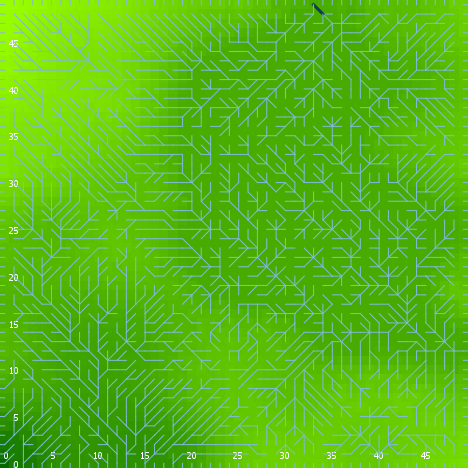

The table this chart was drawn from, first rows:
export-world data (NetLogo 6.0.4)
land_05_withInitialEcologicalCommunity.n…
06/24/2020 22:54:57:231 +0100
RANDOM STATE
0 0 -1727483681 282 0.142616789315473 fa…
GLOBALS
min-pxcor, max-pxcor, min-pycor, max-pycor, perspective, subject, nextIndex, directed-links, ticks, display-mode, ecol_brushfrequencyinflection, ecol_brushfrequencyrate, ecol_grassfrequencyinflection, ecol_grassfrequencyrate, ecol_woodfrequencyinflection, ecol_woodfrequencyrate, elevationdistribution, elev_algorithm-style, elev_featureanglerange, elev_inversioniterations, elev_noise, elev_numdepressions, elev_numprotuberances, elev_numranges
0, 49, 0, 49, 0, nobody, 2600, "UNDIRECTED", -1, "elevation (m)", 11.33, 0.0699, 0.5322, 0.06157, 30.28, 0.07529, [31.898979955502178 29.051726681909365 2…, "C#", 18.91, 1.421, 1.904, 10, 3, 41
TURTLES
who, color, heading, xcor, ycor, shape, label, label-color, breed, hidden?, size, pen-size, pen-mode, numpoints
0, 135, 227, 30, 31, "default", "", 9.9, {breed flowholders}, true, 1, 1, "up", 
1, 105, 184, 46, 36, "default", "", 9.9, {breed flowholders}, true, 1, 1, "up", 
2, 45, 327, 7, 10, "default", "", 9.9, {breed flowholders}, true, 1, 1, "up", 
3, 115, 260, 41, 47, "default", "", 9.9, {breed flowholders}, true, 1, 1, "up", 
4, 65, 4, 26, 38, "default", "", 9.9, {breed flowholders}, true, 1, 1, "up", 
5, 55, 337, 19, 30, "default", "", 9.9, {breed flowholders}, true, 1, 1, "up", 
6, 135, 133, 19, 32, "default", "", 9.9, {breed flowholders}, true, 1, 1, "up", 
7, 5, 293, 1, 5, "default", "", 9.9, {breed flowholders}, true, 1, 1, "up", 
8, 75, 147, 16, 21, "default", "", 9.9, {breed flowholders}, true, 1, 1, "up", 
9, 25, 206, 43, 24, "default", "", 9.9, {breed flowholders}, true, 1, 1, "up", 
10, 115, 212, 45, 7, "default", "", 9.9, {breed flowholders}, true, 1, 1, "up", 
11, 125, 18, 15, 25, "default", "", 9.9, {breed flowholders}, true, 1, 1, "up", 
12, 15, 223, 47, 37, "default", "", 9.9, {breed flowholders}, true, 1, 1, "up", 
13, 105, 321, 1, 23, "default", "", 9.9, {breed flowholders}, true, 1, 1, "up", 
14, 125, 10, 4, 35, "default", "", 9.9, {breed flowholders}, true, 1, 1, "up", 
15, 85, 36, 11, 16, "default", "", 9.9, {breed flowholders}, true, 1, 1, "up", 
16, 97, 90, 49, 11, "line half", "", 9.9, {breed flowholders}, false, 1, 1, "up", 
17, 65, 13, 43, 35, "default", "", 9.9, {breed flowholders}, true, 1, 1, "up", 
18, 85, 188, 5, 37, "default", "", 9.9, {breed flowholders}, true, 1, 1, "up", 
19, 105, 148, 6, 32, "default", "", 9.9, {breed flowholders}, true, 1, 1, "up", 
20, 35, 185, 14, 9, "default", "", 9.9, {breed flowholders}, true, 1, 1, "up", 
21, 135, 308, 46, 32, "default", "", 9.9, {breed flowholders}, true, 1, 1, "up", 
22, 35, 283, 47, 46, "default", "", 9.9, {breed flowholders}, true, 1, 1, "up", 
23, 95, 47, 7, 2, "default", "", 9.9, {breed flowholders}, true, 1, 1, "up", 
24, 75, 225, 10, 2, "default", "", 9.9, {breed flowholders}, true, 1, 1, "up", 
25, 125, 346, 4, 31, "default", "", 9.9, {breed flowholders}, true, 1, 1, "up", 
26, 105, 227, 3, 1, "default", "", 9.9, {breed flowholders}, true, 1, 1, "up", 
27, 25, 335, 9, 4, "default", "", 9.9, {breed flowholders}, true, 1, 1, "up", 
28, 95, 238, 12, 39, "default", "", 9.9, {breed flowholders}, true, 1, 1, "up", 
29, 15, 346, 27, 1, "default", "", 9.9, {breed flowholders}, true, 1, 1, "up", 
30, 105, 4, 25, 22, "default", "", 9.9, {breed flowholders}, true, 1, 1, "up", 
31, 115, 127, 7, 28, "default", "", 9.9, {breed flowholders}, true, 1, 1, "up", 
32, 25, 122, 3, 8, "default", "", 9.9, {breed flowholders}, true, 1, 1, "up", 
33, 45, 158, 35, 15, "default", "", 9.9, {breed flowholders}, true, 1, 1, "up", 
34, 65, 10, 12, 42, "default", "", 9.9, {breed flowholders}, true, 1, 1, "up", 
35, 45, 323, 2, 8, "default", "", 9.9, {breed flowholders}, true, 1, 1, "up", 
36, 5, 202, 4, 38, "default", "", 9.9, {breed flowholders}, true, 1, 1, "up", 
37, 35, 248, 27, 42, "default", "", 9.9, {breed flowholders}, true, 1, 1, "up", 
38, 25, 358, 14, 6, "default", "", 9.9, {breed flowholders}, true, 1, 1, "up", 
39, 35, 85, 32, 31, "default", "", 9.9, {breed flowholders}, true, 1, 1, "up", 
40, 45, 38, 10, 27, "default", "", 9.9, {breed flowholders}, true, 1, 1, "up", 
41, 115, 24, 32, 41, "default", "", 9.9, {breed flowholders}, true, 1, 1, "up", 
42, 125, 186, 32, 6, "default", "", 9.9, {breed flowholders}, true, 1, 1, "up", 
43, 115, 123, 39, 36, "default", "", 9.9, {breed flowholders}, true, 1, 1, "up", 
44, 95, 29, 36, 27, "default", "", 9.9, {breed flowholders}, true, 1, 1, "up", 
45, 135, 339, 1, 1, "default", "", 9.9, {breed flowholders}, true, 1, 1, "up", 
46, 75, 293, 32, 21, "default", "", 9.9, {breed flowholders}, true, 1, 1, "up", 
47, 95, 347, 7, 6, "default", "", 9.9, {breed flowholders}, true, 1, 1, "up", 
48, 15, 242, 9, 40, "default", "", 9.9, {breed flowholders}, true, 1, 1, "up", 
49, 105, 131, 44, 15, "default", "", 9.9, {breed flowholders}, true, 1, 1, "up", 
50, 115, 163, 36, 12, "default", "", 9.9, {breed flowholders}, true, 1, 1, "up", 
... 10,104 more rows
